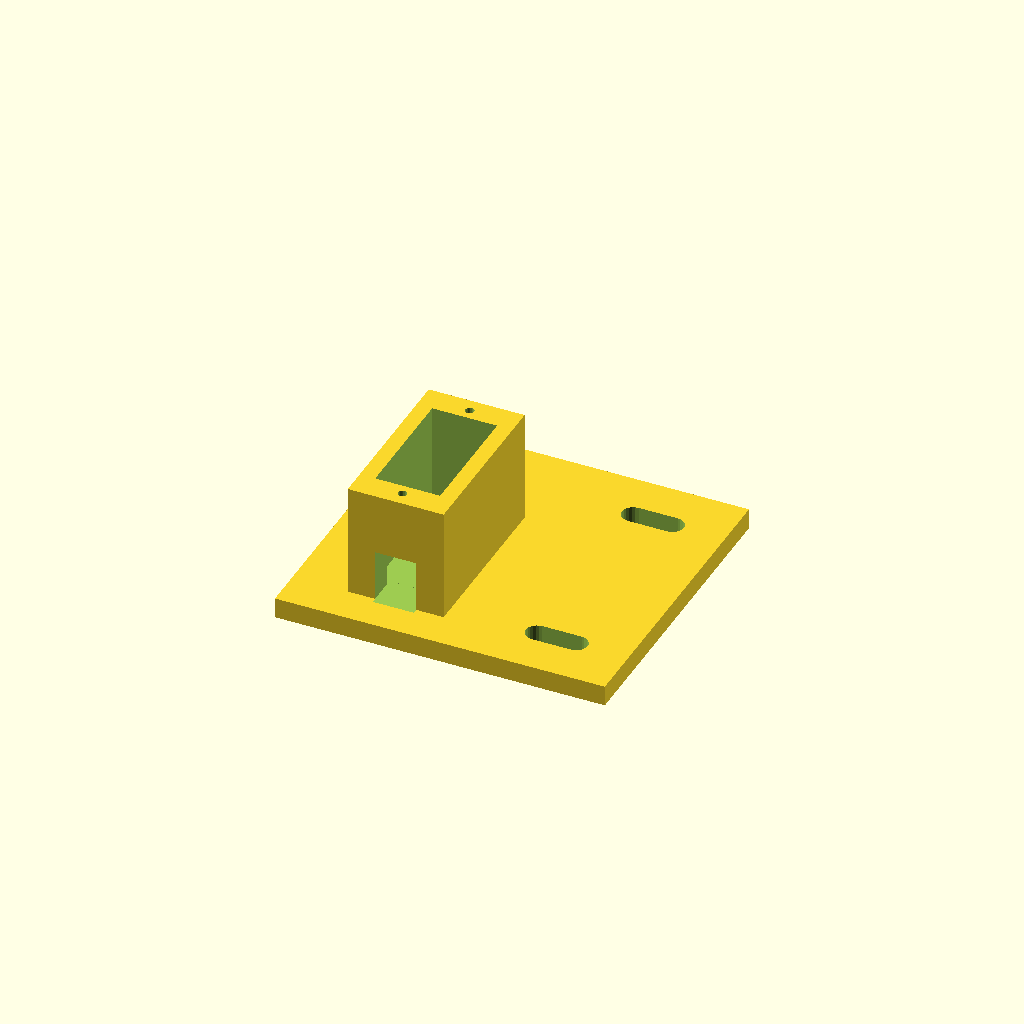
Cell 1: the model at its default parameters.
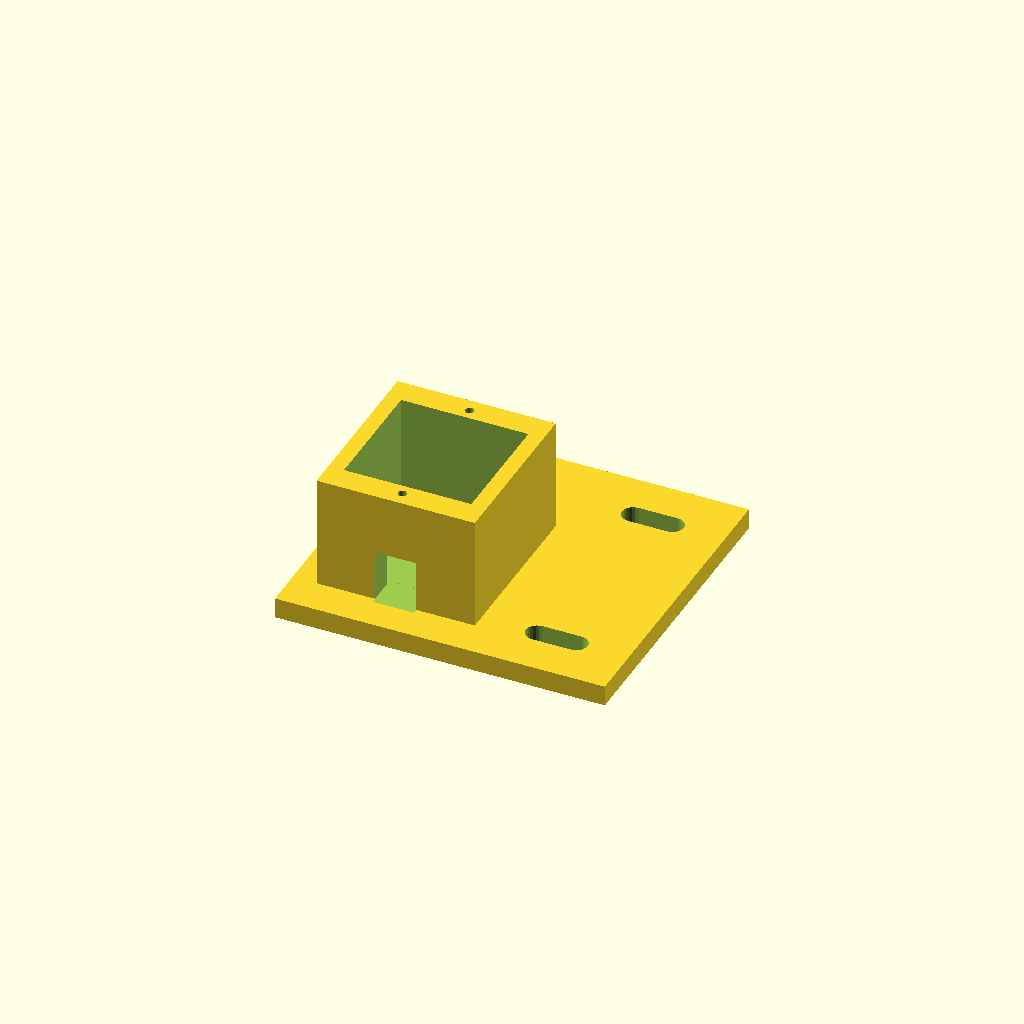
Cell 2: sv_w = 24.2 (everything else at default).
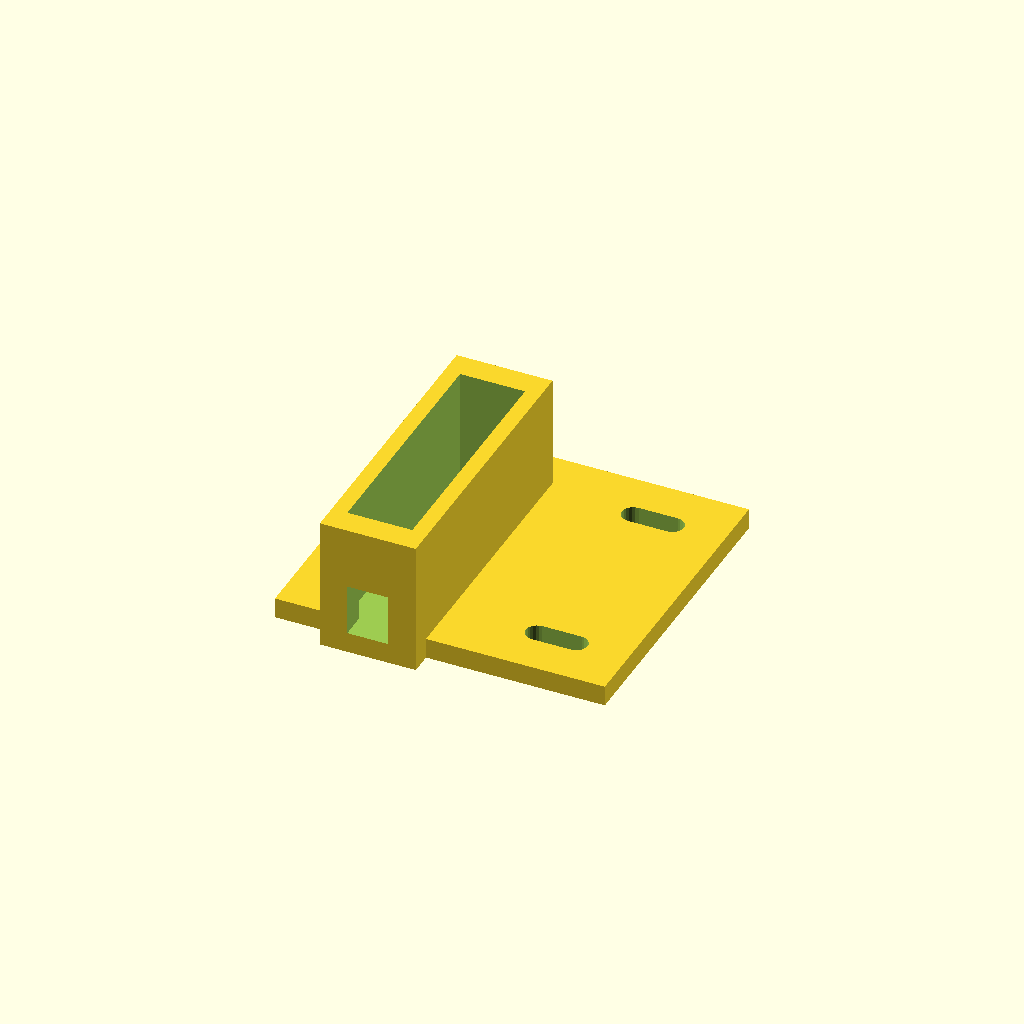
Cell 3: the same model with sv_l = 46.4.
All cells are drawn from one camera (rotation 55°, 0°, 25°, orthographic, colour scheme Cornfield), so only the parameter changes between them.
OpenSCAD source file cad/servo_bracket.scad:
// servo_bracket.scad
//
// bracket that holds the SCS0009 offset parallel to the needle valve stem so
// the gear pair in servo_valve_coupling.scad meshes. the servo drops into a
// pocket in a tower, hangs from its mounting tabs, and gets two self tap
// screws down into the tower top. the base has slotted holes so I can slide
// the whole bracket toward or away from the valve to set gear mesh, then
// lock it down to the baseplate tile grid.
//
// print as rendered, base flat on the bed, no supports needed.
// PETG, 0.2 mm layers, 4 walls, 30% infill.

// ---------------- gear geometry, must match servo_valve_coupling.scad ------
// center distance = (16T + 32T) * module 1.5 / 2 = 36 mm. the slots give me
// about +/- 4 mm of adjustment around wherever I put the bracket, so I place
// the servo axis 36 mm from the valve stem and fine tune by sliding.
center_dist = 36;
echo(str("set servo axis ", center_dist, " mm from the valve stem axis"));

// ---------------- servo dimensions ----------------
sv_w         = 12.1;  // case width (datasheet says 12.1)
sv_l         = 23.2;  // case length (datasheet says 23.2)
sv_h         = 25.25; // case height, tabs near the top
pocket_clr   = 0.5;   // total clearance added to the pocket
tab_spacing  = 28;    // VERIFY WITH CALIPERS: mounting tab hole spacing
tab_screw_d  = 1.7;   // pilot for the servo's own self tap screws
shaft_offset = 5.8;   // VERIFY WITH CALIPERS: output shaft offset from case
                      // center along the long axis (shaft sits toward one end)
hang_depth   = 20;    // VERIFY WITH CALIPERS: tab underside to case bottom

// ---------------- bracket geometry ----------------
base_t     = 4;              // base plate thickness
tower_h    = 22;             // servo tab face height above the base top.
                             // this sets the pinion height, check it against
                             // where the valve gear ends up on the stem before
                             // printing. must be > hang_depth so the case
                             // floats instead of bottoming out.
side_wall  = 3;              // walls beside the servo body
end_wall   = 5;              // walls at the ends, thicker so the tab screws
                             // have meat to bite into
slot_w     = 4.4;            // M4 clearance slot width
slot_len   = 12;             // slot length, about +/- 4 mm of mesh adjust
slot_x     = 30;             // slot center distance from the servo axis,
                             // pointing away from the valve
slot_y     = 20;             // slots at +/- 20 mm, so 40 mm apart, lands on
                             // the 20 mm tile grid
cable_w    = 8;              // cable exit window width
cable_h    = 10;             // cable exit window height

// derived
pocket_w = sv_w + pocket_clr;
pocket_l = sv_l + pocket_clr;

// ---------------- modules ----------------

// slotted M4 hole, long axis along X so the bracket slides in the mesh direction
module adjust_slot() {
    hull() {
        translate([slot_x - (slot_len - slot_w) / 2, 0, -0.5])
            cylinder(d = slot_w, h = base_t + 1, $fn = 24);
        translate([slot_x + (slot_len - slot_w) / 2, 0, -0.5])
            cylinder(d = slot_w, h = base_t + 1, $fn = 24);
    }
}

// the whole bracket. servo output shaft axis is the Z axis through the origin,
// so "distance to the valve stem" is measured straight from x=0, y=0.
// the case center sits at y = -shaft_offset because the shaft is not centered
// in the case.
module servo_bracket() {
    difference() {
        union() {
            // base plate, reaches out under the slots
            translate([-20, -30, 0])
                cube([64, 60, base_t]);
            // tower
            translate([-(pocket_w / 2 + side_wall),
                       -shaft_offset - pocket_l / 2 - end_wall, 0])
                cube([pocket_w + 2 * side_wall,
                      pocket_l + 2 * end_wall,
                      base_t + tower_h]);
        }
        // servo pocket, open at the top, stops at the base so nothing pokes
        // through. servo hangs from its tabs and the case bottom floats.
        translate([-pocket_w / 2, -shaft_offset - pocket_l / 2, base_t])
            cube([pocket_w, pocket_l, tower_h + 1]);
        // pilot holes for the two tab screws, straight down into the end walls
        for (yy = [-shaft_offset - tab_spacing / 2,
                   -shaft_offset + tab_spacing / 2])
            translate([0, yy, base_t + tower_h - 6])
                cylinder(d = tab_screw_d, h = 7, $fn = 20);
        // cable exit window through the far end wall, down at the bottom
        translate([-cable_w / 2, -shaft_offset - pocket_l / 2 - end_wall - 1, base_t])
            cube([cable_w, end_wall + 2, cable_h]);
        // slotted mounting holes, M4 into the tile bosses
        for (yy = [-slot_y, slot_y])
            translate([0, yy, 0]) adjust_slot();
    }
}

// ---------------- render, print orientation ----------------
servo_bracket();
Customizer parameters (derived from the source; name, type, default, range or options):
center_dist: number, default 36
sv_w: number, default 12.1
sv_l: number, default 23.2
sv_h: number, default 25.25
pocket_clr: number, default 0.5
tab_spacing: number, default 28
tab_screw_d: number, default 1.7
shaft_offset: number, default 5.8
hang_depth: number, default 20
base_t: number, default 4
tower_h: number, default 22
side_wall: number, default 3
end_wall: number, default 5
slot_w: number, default 4.4
slot_len: number, default 12
slot_x: number, default 30
slot_y: number, default 20
cable_w: number, default 8
cable_h: number, default 10
